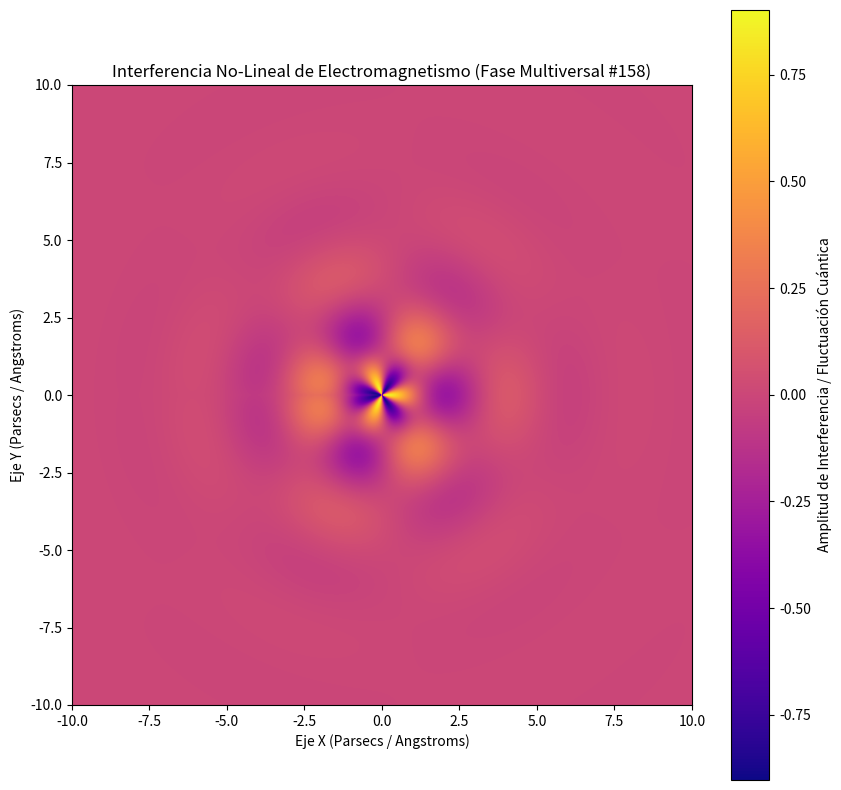

Recreate this plot in Python.
%matplotlib inline
# Simulación Multiversal: Electromagnetismo - Variante 158
import numpy as np
import matplotlib.pyplot as plt

# Parámetros Físicos No-Lineales
omega_1 = 1.557
omega_2 = 3.211
lambda_decay = 0.545
phase_shift = 1.109

x = np.linspace(-10, 10, 800)
y = np.linspace(-10, 10, 800)
X, Y = np.meshgrid(x, y)

# Dinámica de Fluidos / Campos Tensor-Escalares (Fase Multiversal)
R = np.sqrt(X**2 + Y**2) + 1e-5
Z = (np.sin(omega_1 * R + phase_shift) * np.cos(omega_2 * np.arctan2(Y, X))) * np.exp(-lambda_decay * R)

plt.figure(figsize=(10, 10))
plt.imshow(Z, cmap='plasma', extent=[-10, 10, -10, 10], origin='lower')
plt.colorbar(label='Amplitud de Interferencia / Fluctuación Cuántica')
plt.title(r'Interferencia No-Lineal de Electromagnetismo (Fase Multiversal #158)')
plt.xlabel('Eje X (Parsecs / Angstroms)')
plt.ylabel('Eje Y (Parsecs / Angstroms)')
plt.show()
